Run: headless pygame with SDL's dummy video driver; simulated clock (each Clock.tick advances the game by its frame time, no real sleeping); random seed 0; keys injected as events and as key.get_pressed() state; mouse plan: one left click at the window centre at the start of phase 2, then a move to the lower-right quarter at the start of phase 3.
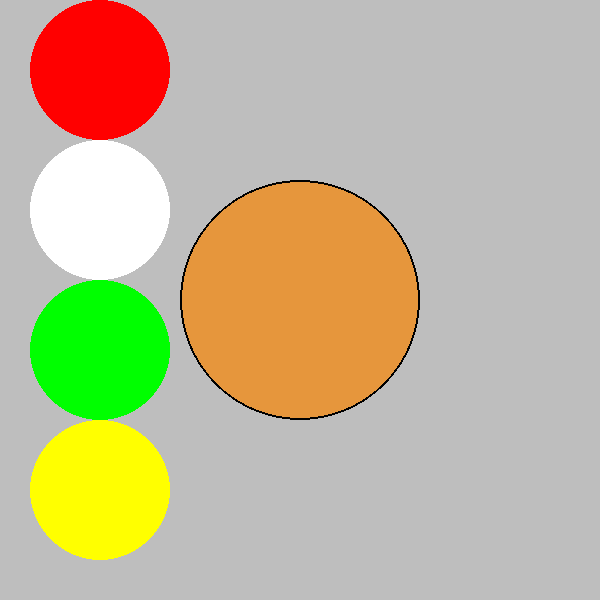
Frame 1 of 4 · flips 1–60 · no input
Frame 2 of 4 · flips 61–180 · clicked the window centre · tapped SPACE, RETURN · held RIGHT (→), D · screen unchanged from frame 1, image omitted
Frame 3 of 4 · flips 181–300 · moved the mouse to the lower-right quarter · held DOWN (↓), S · screen unchanged from frame 2, image omitted
Frame 4 of 4 · flips 301–420 · held LEFT (←), A, UP (↑), W · screen unchanged from frame 3, image omitted

The pygame program that drew these frames:

import pygame

pygame.init()

screen = pygame.display.set_mode((600, 600))
clock = pygame.time.Clock()


icing_colours = ['red', 'white', 'green', 'yellow']
icing_places = [70, 210, 350, 490]

current_icing_colour = (230,150,60)

while True:
    # Limit frame speed to 30 FPS
    #
    time_passed = clock.tick(30)

    for event in pygame.event.get():
        if event.type == pygame.MOUSEBUTTONDOWN:
            if event.button == 1:
                click_x, click_y = pygame.mouse.get_pos()
                print('button 1 clicked at %d, %d' % (click_x, click_y))
                if 28 < click_x < 171:
                    if 1 < click_y < 139:
                        current_icing_colour = (255, 0, 0)
                    elif 278 < click_y < 420:
                        current_icing_colour = (0, 255, 0)
                    elif 138 < click_y < 278:
                        current_icing_colour = (255, 255, 255)
                    elif 420 < click_y < 559:
                        current_icing_colour = (255, 255, 0)

    # Redraw the background
    screen.fill(pygame.Color('grey'))

    pygame.draw.circle(screen, pygame.Color(*current_icing_colour), (300, 300), 120, 0)

    pygame.draw.circle(screen, pygame.Color('black'), (300, 300), 120, 2)

    for i in range(len(icing_colours)):
        pygame.draw.circle(screen, pygame.Color(icing_colours[i]), (100, icing_places[i]), 70)

    pygame.display.flip()
